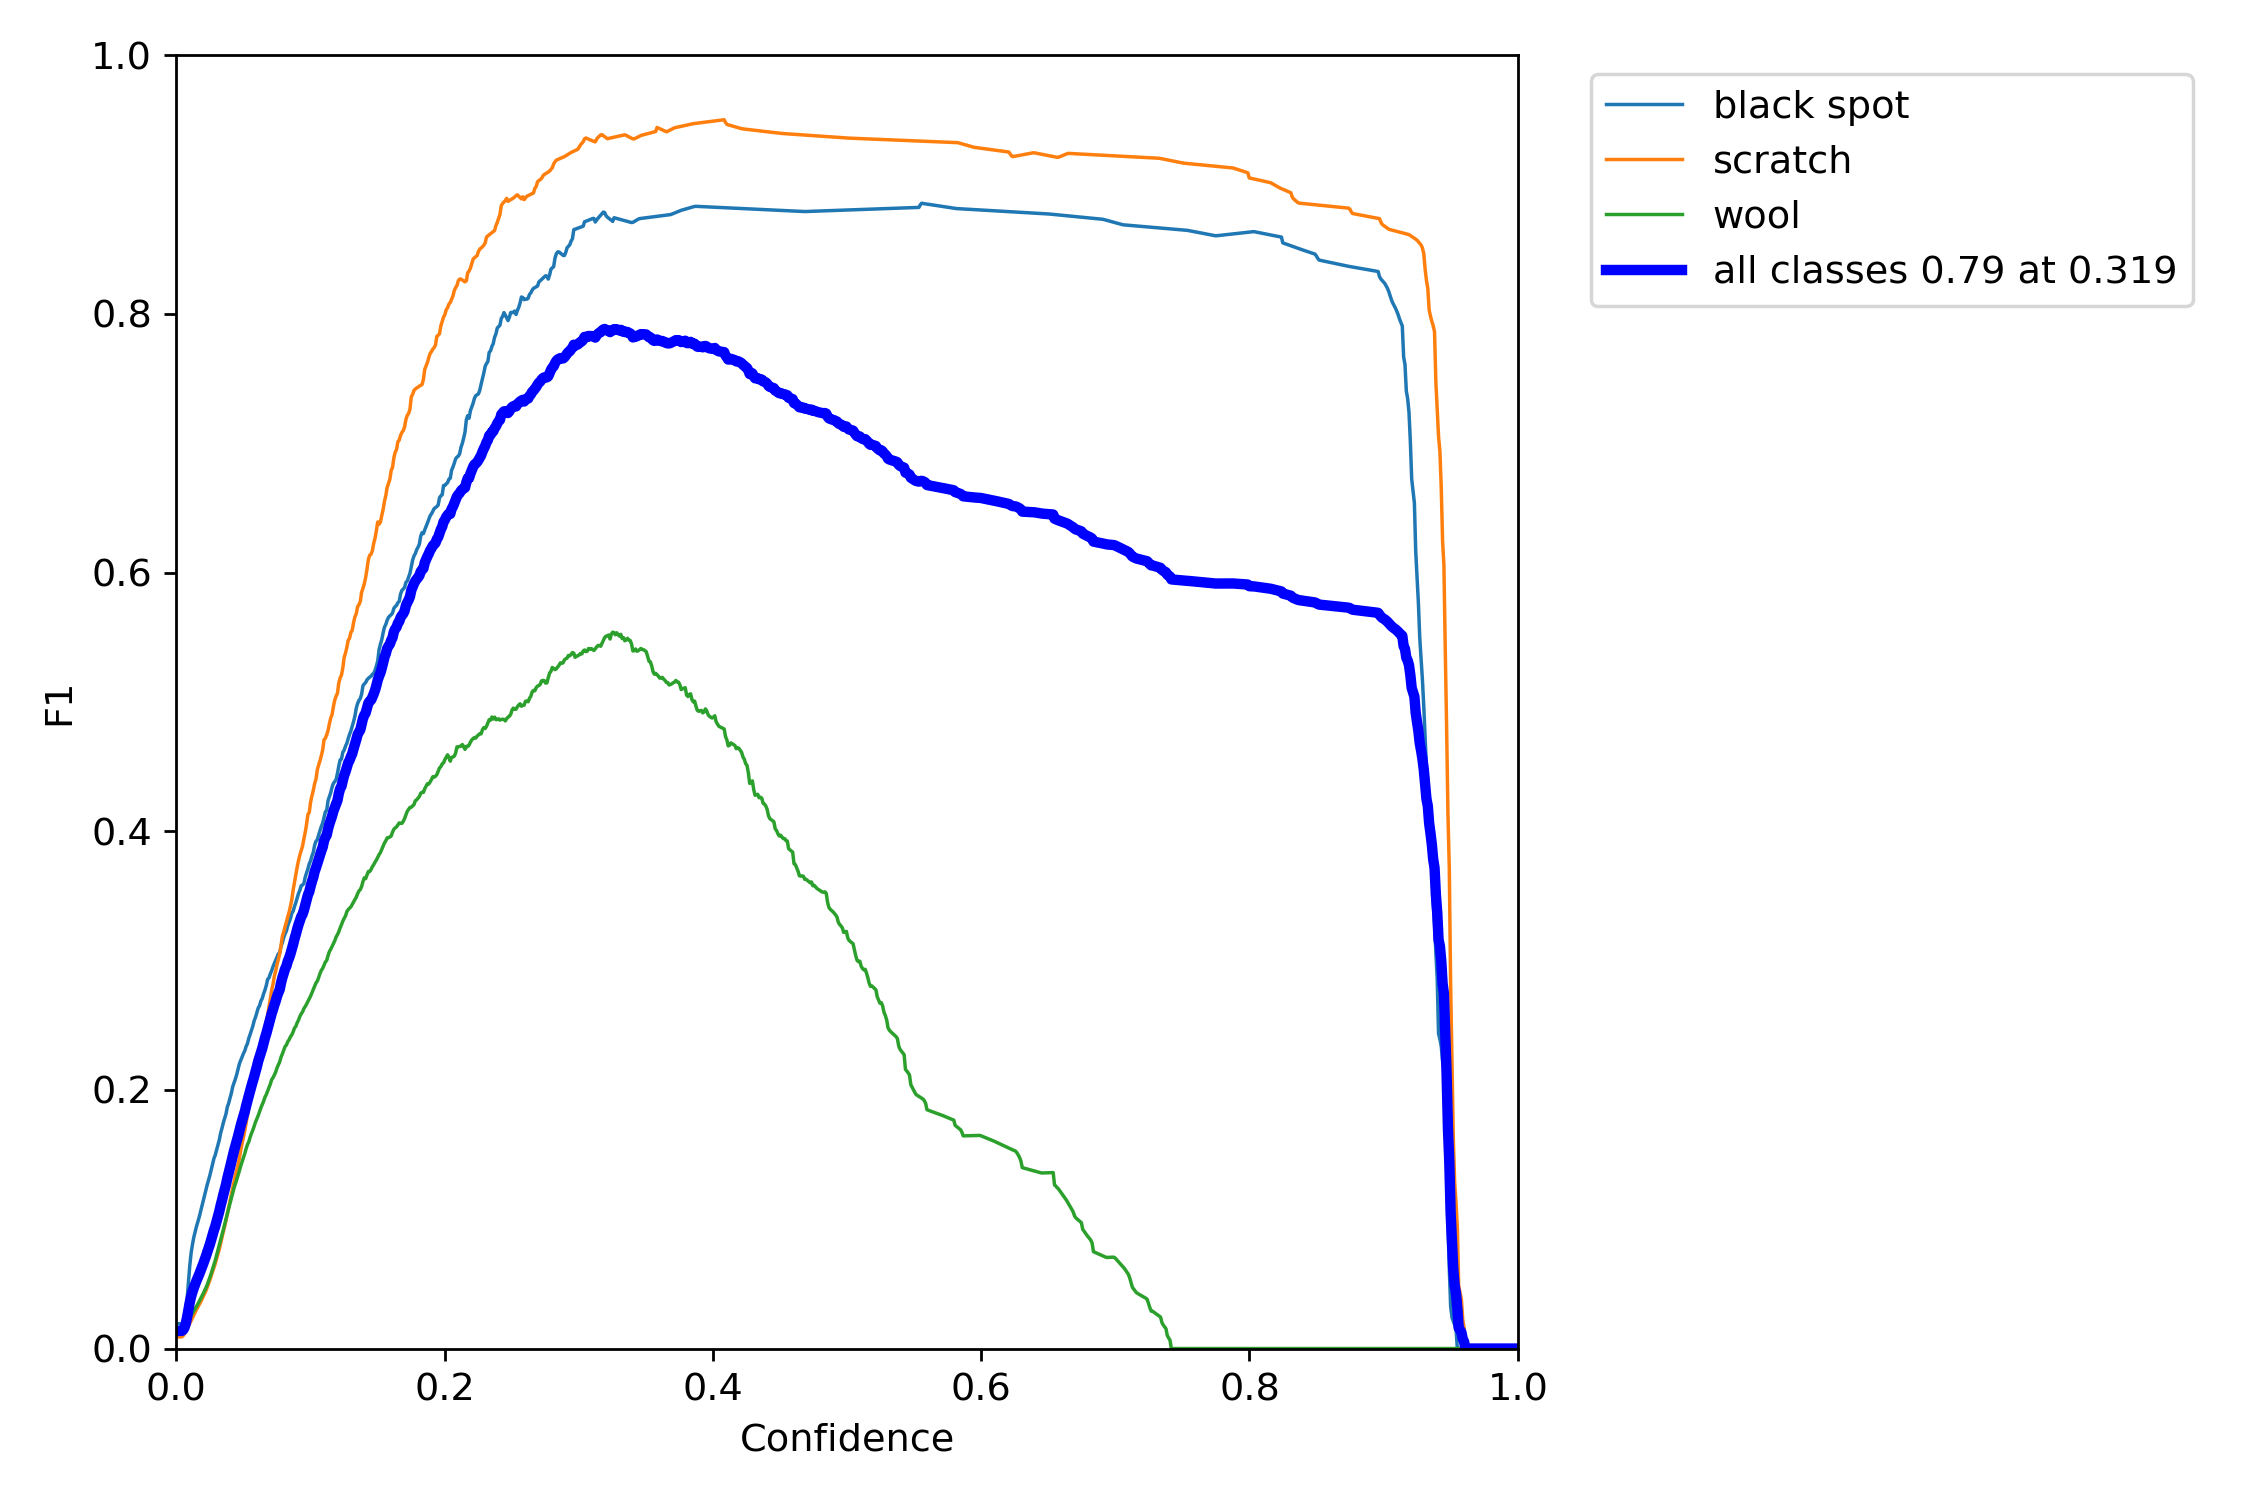

The table this chart was drawn from, first rows:
, px, black spot, scratch, wool, all
0, 0.0, 0.01917, 0.009004, 0.01268, 0.01362
1, 0.001001, 0.01917, 0.009004, 0.01268, 0.01362
2, 0.002002, 0.01917, 0.009004, 0.01268, 0.01362
3, 0.003003, 0.01917, 0.009004, 0.01268, 0.01362
4, 0.004004, 0.01921, 0.009023, 0.0127, 0.01364
5, 0.005005, 0.02008, 0.00973, 0.01308, 0.0143
6, 0.006006, 0.02228, 0.01144, 0.01422, 0.01598
7, 0.007007, 0.02819, 0.01336, 0.01638, 0.01931
8, 0.008008, 0.03789, 0.0153, 0.01909, 0.02409
9, 0.009009, 0.05088, 0.01728, 0.02154, 0.0299
10, 0.01001, 0.06386, 0.01938, 0.0237, 0.03565
11, 0.01101, 0.07373, 0.02147, 0.02547, 0.04022
12, 0.01201, 0.08037, 0.02373, 0.02725, 0.04378
13, 0.01301, 0.08596, 0.02572, 0.02895, 0.04688
14, 0.01401, 0.09013, 0.02794, 0.03081, 0.04963
15, 0.01502, 0.09435, 0.03012, 0.03268, 0.05239
16, 0.01602, 0.098, 0.03202, 0.03441, 0.05481
17, 0.01702, 0.1015, 0.03404, 0.0364, 0.0573
18, 0.01802, 0.1057, 0.03581, 0.03843, 0.05997
19, 0.01902, 0.1097, 0.0379, 0.04042, 0.06266
20, 0.02002, 0.1138, 0.04013, 0.04243, 0.06545
21, 0.02102, 0.1179, 0.04232, 0.04464, 0.0683
22, 0.02202, 0.1223, 0.04462, 0.04691, 0.07127
23, 0.02302, 0.1267, 0.04728, 0.04934, 0.07443
24, 0.02402, 0.1302, 0.05017, 0.05219, 0.07753
25, 0.02503, 0.134, 0.05305, 0.05499, 0.08067
26, 0.02603, 0.1382, 0.05633, 0.05812, 0.08423
27, 0.02703, 0.1428, 0.05944, 0.06145, 0.08788
28, 0.02803, 0.1469, 0.06261, 0.06484, 0.09146
29, 0.02903, 0.1497, 0.06577, 0.06818, 0.09453
30, 0.03003, 0.1535, 0.06952, 0.0721, 0.09837
31, 0.03103, 0.1571, 0.07337, 0.07594, 0.1021
32, 0.03203, 0.1613, 0.0769, 0.07991, 0.106
33, 0.03303, 0.1666, 0.08142, 0.08389, 0.1106
34, 0.03403, 0.1704, 0.08594, 0.08751, 0.1146
35, 0.03504, 0.1746, 0.09031, 0.09198, 0.1189
36, 0.03604, 0.1779, 0.09446, 0.09612, 0.1228
37, 0.03704, 0.1815, 0.09909, 0.09992, 0.1268
38, 0.03804, 0.1868, 0.1042, 0.1043, 0.1318
39, 0.03904, 0.1897, 0.1094, 0.1083, 0.1358
40, 0.04004, 0.1938, 0.1142, 0.1123, 0.1401
41, 0.04104, 0.1975, 0.1193, 0.1163, 0.1444
42, 0.04204, 0.2025, 0.1241, 0.1203, 0.1489
43, 0.04304, 0.2055, 0.1293, 0.1243, 0.153
44, 0.04404, 0.2085, 0.1342, 0.1274, 0.1567
45, 0.04505, 0.212, 0.1381, 0.1307, 0.1603
46, 0.04605, 0.2162, 0.1425, 0.1342, 0.1643
47, 0.04705, 0.2203, 0.1475, 0.1376, 0.1685
48, 0.04805, 0.2229, 0.1536, 0.1413, 0.1726
49, 0.04905, 0.2255, 0.1588, 0.1446, 0.1763
50, 0.05005, 0.2282, 0.1634, 0.148, 0.1798
51, 0.05105, 0.2303, 0.1687, 0.1508, 0.1833
52, 0.05205, 0.2337, 0.1747, 0.1546, 0.1877
53, 0.05305, 0.2359, 0.1809, 0.1578, 0.1915
54, 0.05405, 0.24, 0.1865, 0.16, 0.1955
55, 0.05506, 0.243, 0.1921, 0.1635, 0.1995
56, 0.05606, 0.2462, 0.197, 0.1664, 0.2032
57, 0.05706, 0.2494, 0.2016, 0.169, 0.2066
58, 0.05806, 0.2535, 0.2055, 0.172, 0.2104
59, 0.05906, 0.2563, 0.211, 0.1751, 0.2141
... 940 more rows
